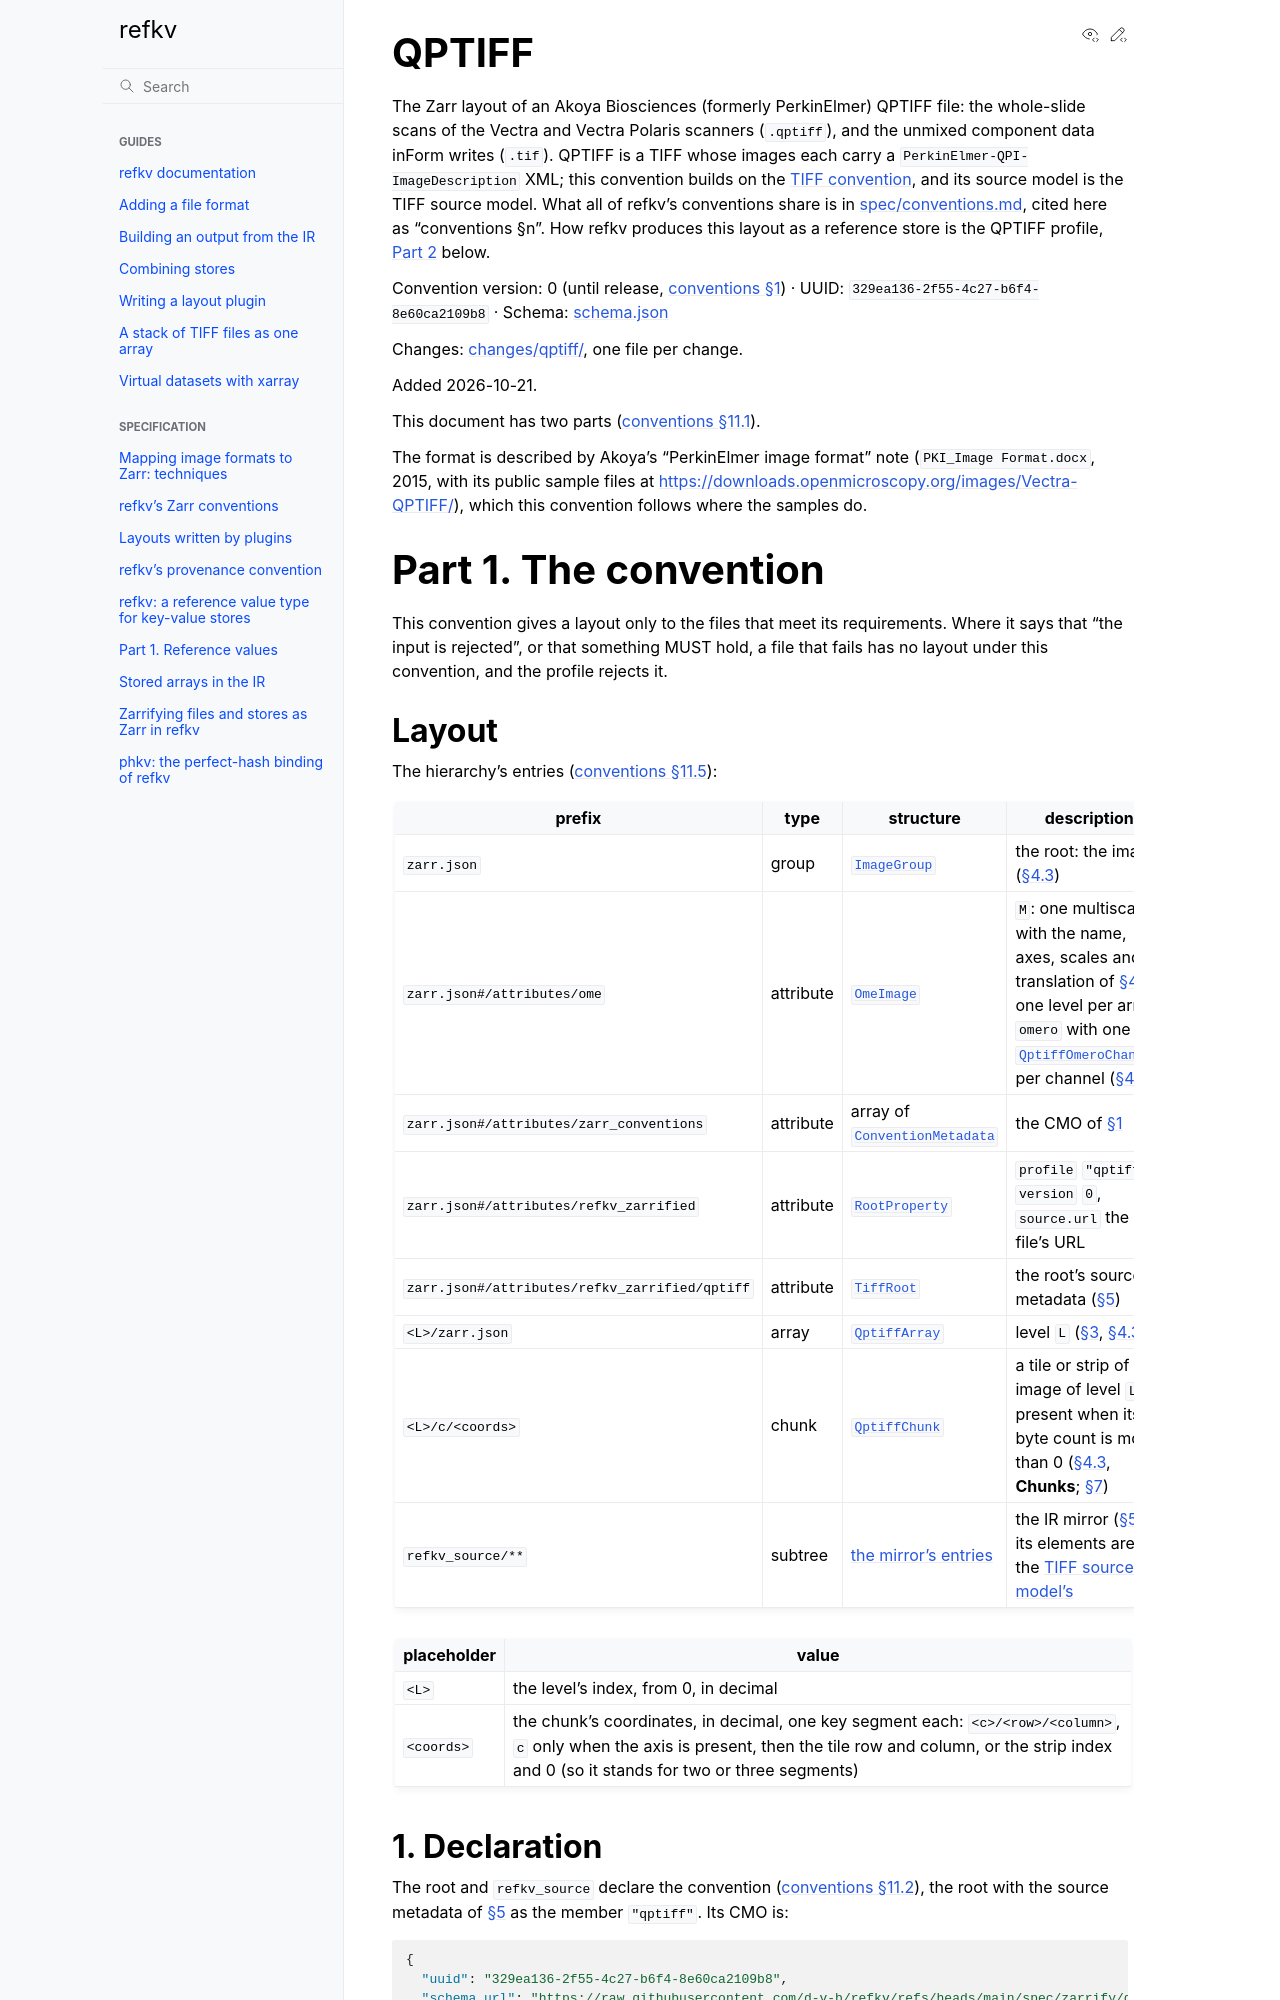

repository: d-v-b/refkv · page: pr-preview/pr-419/spec/zarrify/qptiff.html · generator: sphinx

# QPTIFF

The Zarr layout of an Akoya Biosciences (formerly PerkinElmer) QPTIFF file:
the whole-slide scans of the Vectra and Vectra Polaris scanners (`.qptiff`),
and the unmixed component data inForm writes (`.tif`). QPTIFF is a TIFF
whose images each carry a `PerkinElmer-QPI-ImageDescription` XML; this
convention builds on the [TIFF convention](tiff.md), and its source model is
the TIFF source model. What all of refkv's conventions share is in
[spec/conventions.md](../conventions.md), cited here as "conventions §n".
How refkv produces this layout as a reference store is the QPTIFF profile,
[Part 2](#part-2-the-profile) below.

Convention version: 0 (until release, [conventions §1](../conventions.md#1-conventions)) · UUID: `329ea136-2f55-4c27-b6f4-8e60ca2109b8` ·
Schema: [schema.json](qptiff/schema.json)

Changes: [changes/qptiff/](changes/qptiff/), one file per change.

Added 2026-10-21.

This document has two parts ([conventions §11.1](../conventions.md#111-parts)).

The format is described by Akoya's "PerkinElmer image format" note
(`PKI_Image Format.docx`, 2015, with its public sample files at
<https://downloads.openmicroscopy.org/images/Vectra-QPTIFF/>), which this
convention follows where the samples do.

# Part 1. The convention

This convention gives a layout only to the files that meet its
requirements. Where it says that "the input is rejected", or that
something MUST hold, a file that fails has no layout under this
convention, and the profile rejects it.

## Layout

The hierarchy's entries ([conventions §11.5](../conventions.md#115-layout-tables)):

| prefix | type | structure | description |
|---|---|---|---|
| `zarr.json` | group | [`ImageGroup`](../conventions.md#type-imagegroup) | the root: the image ([§4.3](#43-arrays)) |
| `zarr.json#/attributes/ome` | attribute | [`OmeImage`](../conventions.md#type-omeimage) | `M`: one multiscale, with the name, axes, scales and translation of [§4.3](#43-arrays), one level per array; `omero` with one [`QptiffOmeroChannel`](#type-qptiffomerochannel) per channel ([§4.3](#43-arrays)) |
| `zarr.json#/attributes/zarr_conventions` | attribute | array of [`ConventionMetadata`](../conventions.md#type-conventionmetadata) | the CMO of [§1](#1-declaration) |
| `zarr.json#/attributes/refkv_zarrified` | attribute | [`RootProperty`](../conventions.md#type-rootproperty) | `profile` `"qptiff"`, `version` `0`, `source.url` the file's URL |
| `zarr.json#/attributes/refkv_zarrified/qptiff` | attribute | [`TiffRoot`](tiff.md#type-tiffroot) | the root's source metadata ([§5](#5-source-metadata)) |
| `<L>/zarr.json` | array | [`QptiffArray`](#type-qptiffarray) | level `L` ([§3](#3-images-and-channels), [§4.3](#43-arrays)) |
| `<L>/c/<coords>` | chunk | [`QptiffChunk`](#type-qptiffchunk) | a tile or strip of an image of level `L`, present when its byte count is more than 0 ([§4.3](#43-arrays), **Chunks**; [§7](#7-qptiff-profile)) |
| `refkv_source/**` | subtree | [the mirror's entries](../conventions.md#table-mirror) | the IR mirror ([§5](#5-source-metadata)): its elements are the [TIFF source model's](tiff.md#51-elements) |

| placeholder | value |
|---|---|
| `<L>` | the level's index, from 0, in decimal |
| `<coords>` | the chunk's coordinates, in decimal, one key segment each: `<c>/<row>/<column>`, `c` only when the axis is present, then the tile row and column, or the strip index and 0 (so it stands for two or three segments) |

## 1. Declaration

The root and `refkv_source` declare the convention
([conventions §11.2](../conventions.md#112-declaration)), the root with the source
metadata of [§5](#5-source-metadata) as the member `"qptiff"`. Its CMO is:

```json
{
  "uuid": "329ea136-2f55-4c27-b6f4-8e60ca2109b8",
  "schema_url": "https://d-v-b.github.io/refkv/conventions/qptiff/schema.json",
  "spec_url": "https://d-v-b.github.io/refkv/conventions/qptiff/",
  "name": "refkv_zarrified",
  "description": "The Zarr layout of a QPTIFF source zarrified by refkv, and the source's metadata"
}
```
